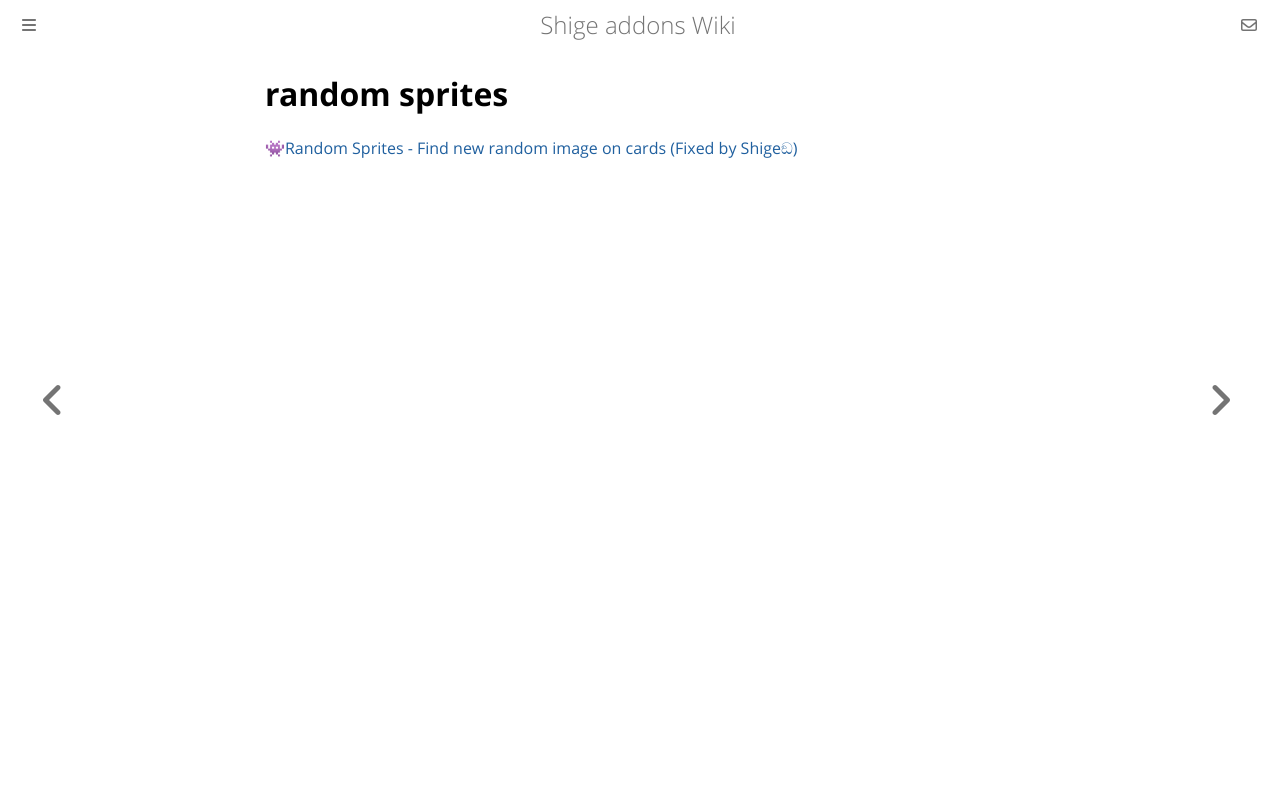

repository: shigeyukey/shige-addons-wiki · page: random-sprites.html · generator: mdbook

# random sprites

[👾Random Sprites - Find new random image on cards (Fixed by Shigeඞ)](https://ankiweb.net/shared/info/1956685960)
